Labelled photos from "spectrograms_split", an image-classification folder in yildiramdsa/sleep_apnea_classification_via_eeg_spectrograms_and_deep_learning. The possible labels are: mild, moderate, normal, severe.

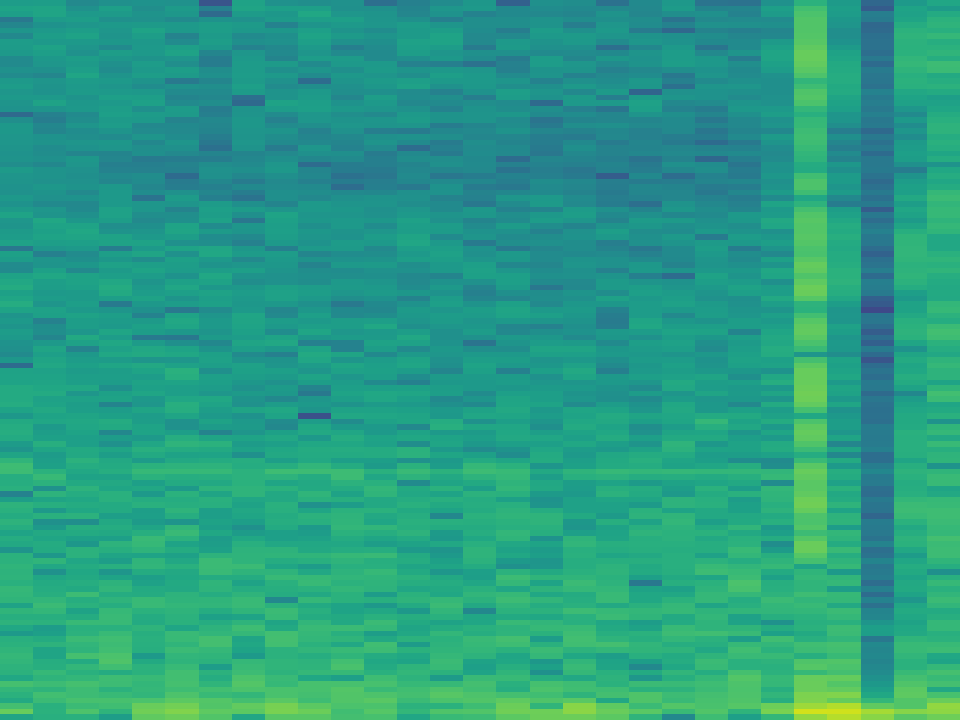
Label: moderate

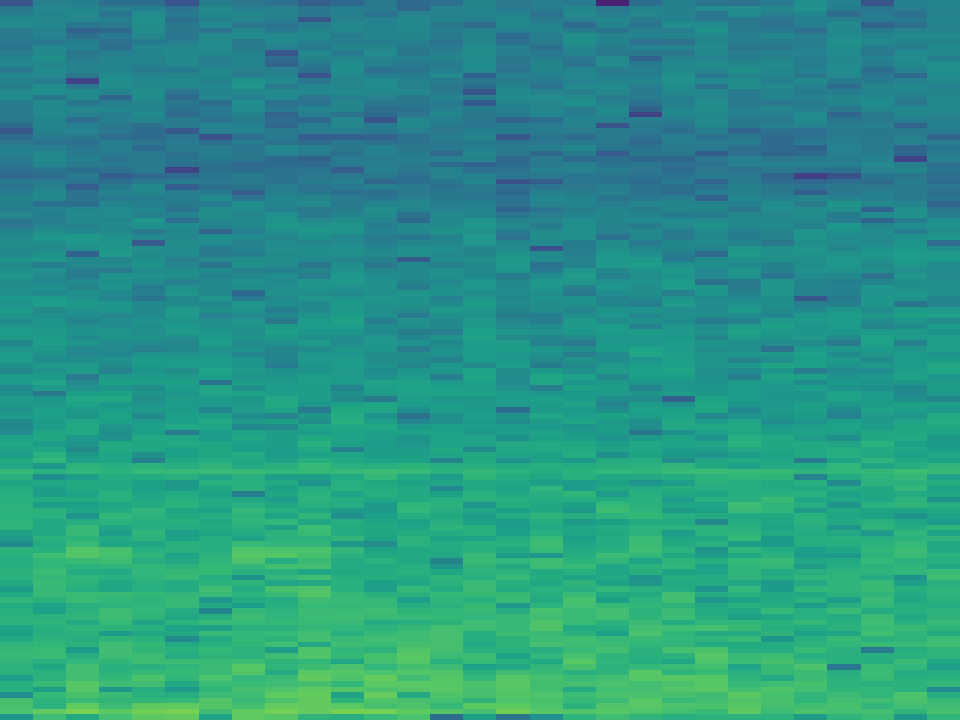
Label: mild

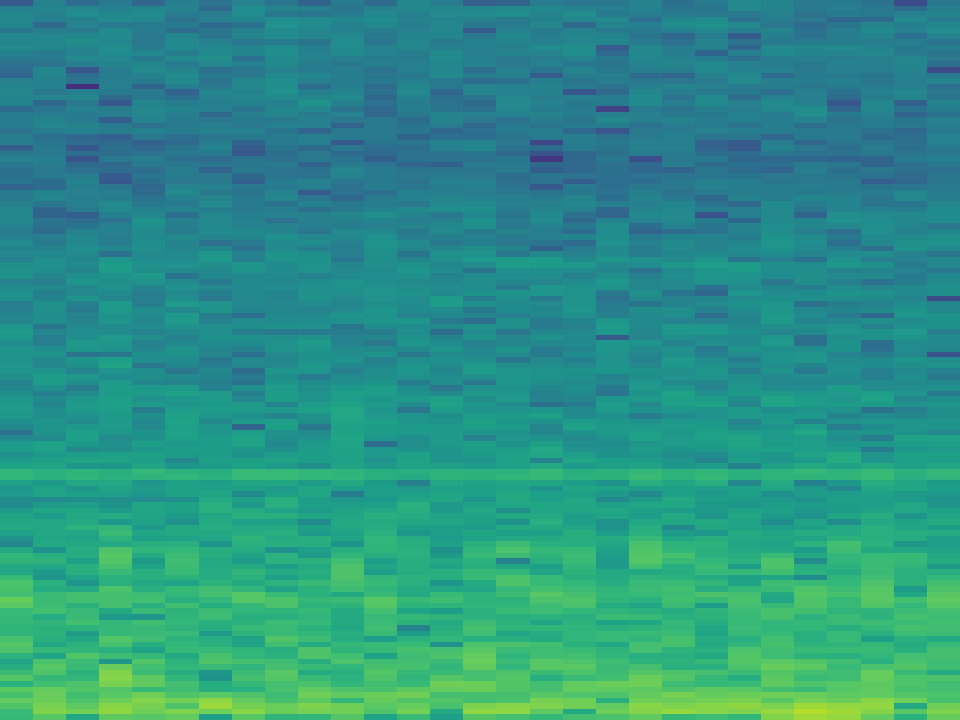
Label: normal

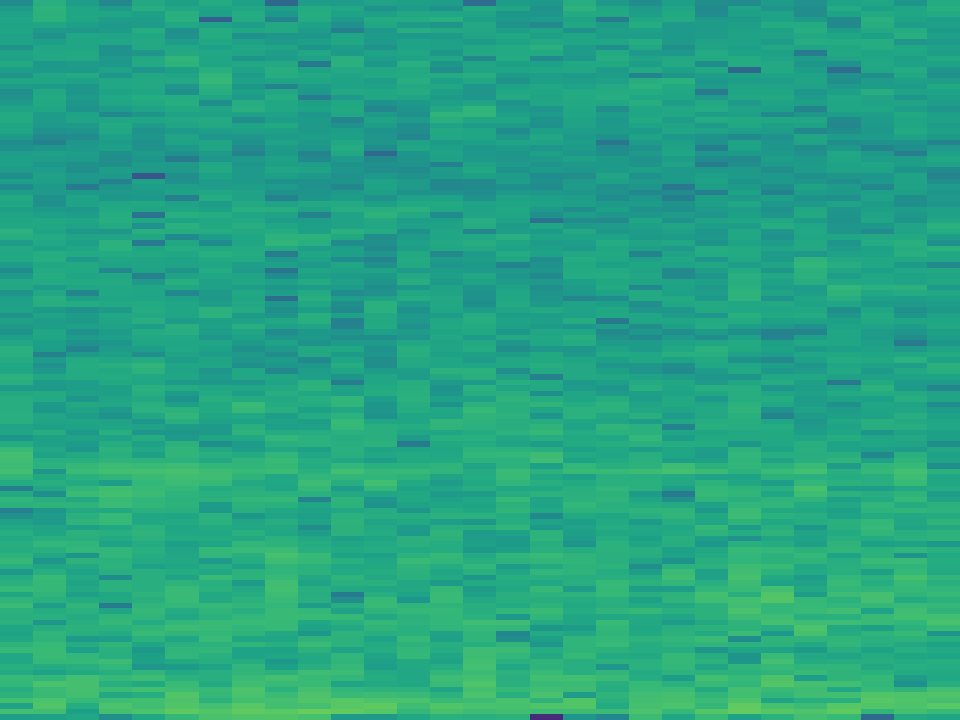
Label: moderate

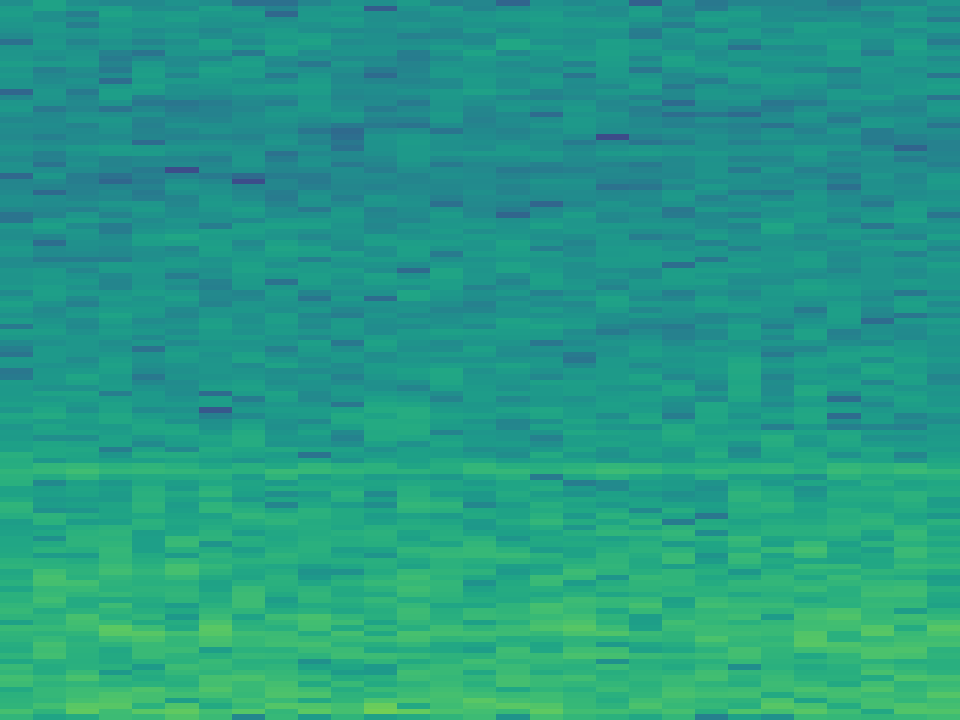
Label: severe

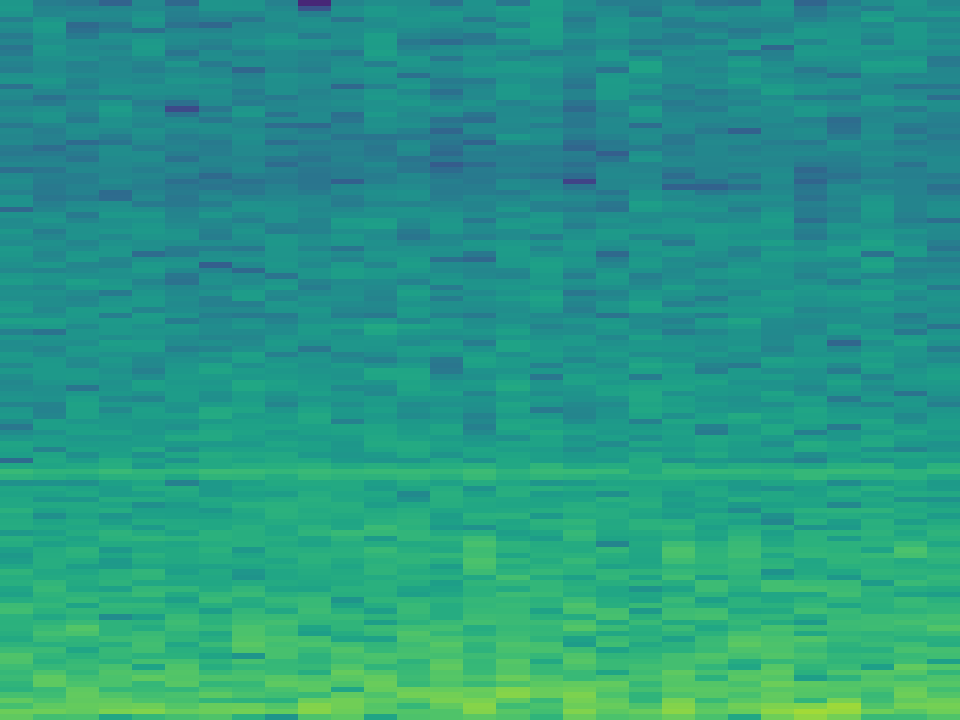
Label: severe
